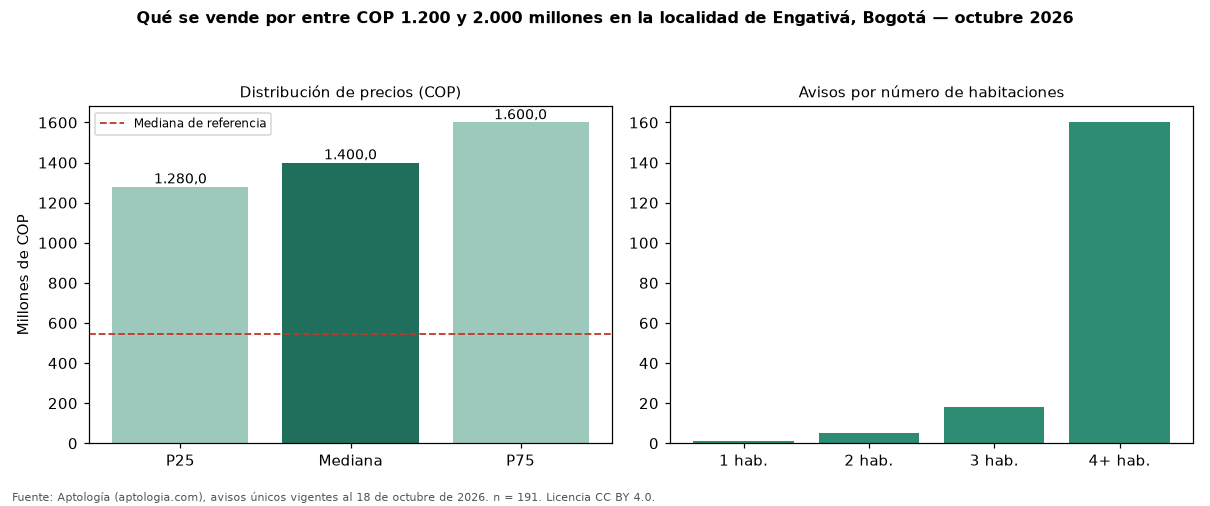

The file beside this chart, header and first rows:
seccion, metrica, valor_cop, n
precio, p25, 1280000000, 191
precio, mediana, 1400000000, 191
precio, p75, 1600000000, 191
cop_por_m2, p25, 3472222, 191
cop_por_m2, mediana, 4285714, 191
cop_por_m2, p75, 5689655, 191
area, area_mediana_m2, 330.0, 191
habitaciones, 2, 1300000000, 5
habitaciones, 3, 1458500000, 18
habitaciones, 4+, 1400000000, 160
administracion, mediana, 100000, 20
estrato, moda, 3, 
parqueadero, porcentaje_con_parqueadero, 70.2, 191
referencia, mediana_referencia, 545000000, 2436
referencia, mediana_cop_por_m2_referencia, 4600000, 2436
